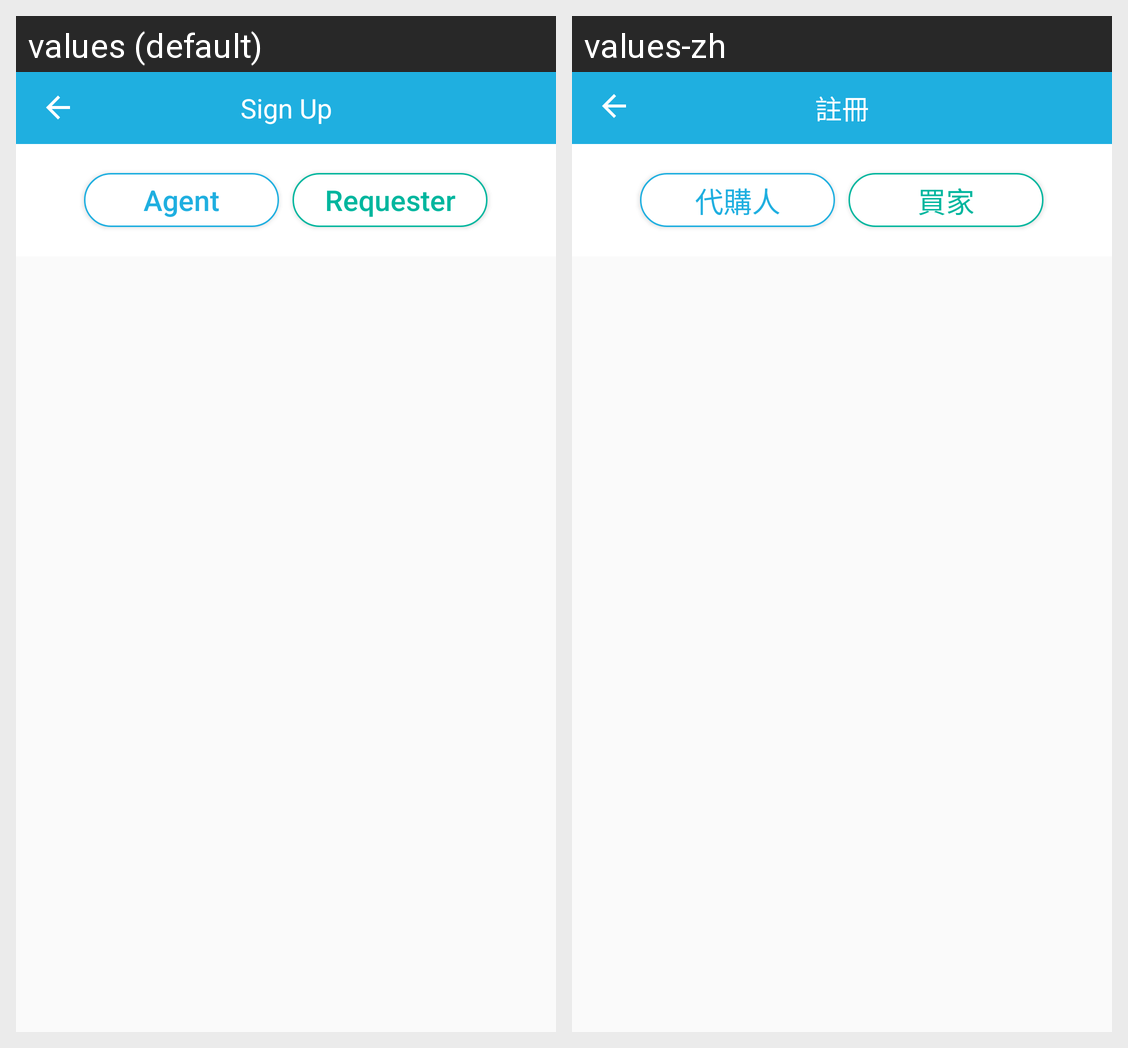

This grid shows one Android layout under two languages. Give, for every string resource on the screen, its name, the default text and each shown locale's text.
Android screen res/layout/activity_sign_up.xml rendered under 2 locales, left to right: values (default), values-zh. Device: Nexus 5 (rendered at 1080×1920; each locale shown at half size, 540×960, under a caption strip naming it); theme UniDealTheme.
Strings drawn on this screen, with the default value and each locale's value (text and hints the layout hard-codes, and strings that could not be matched under every locale, appear in the picture but are not listed):

text_sign_up
  values: Sign Up
  values-zh: 註冊

agent
  values: Agent
  values-zh: 代購人

questioner
  values: Requester
  values-zh: 買家
